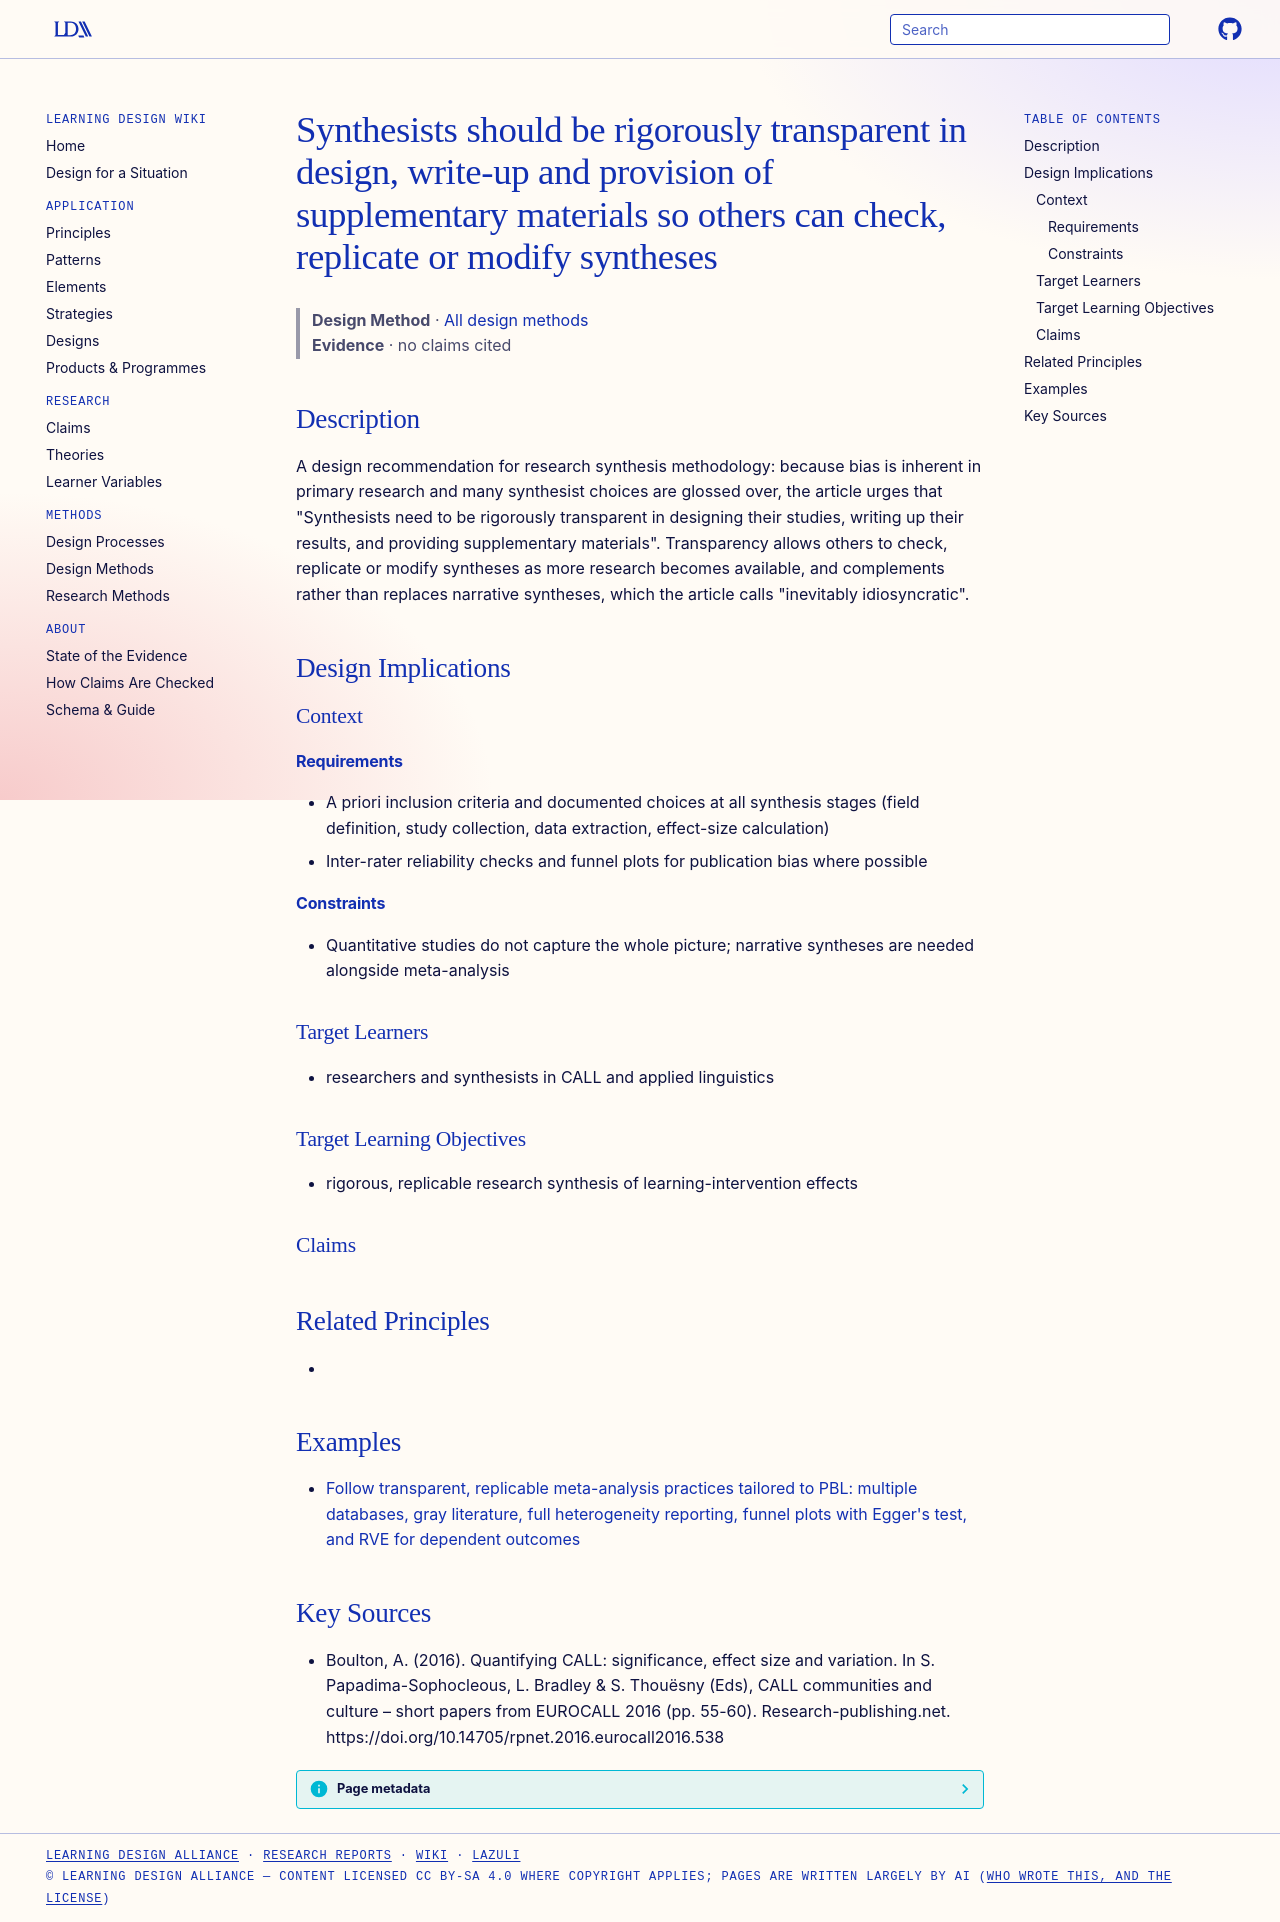

repository: Learning-Design-Alliance/learning-wiki · page: methods/transparent-rigorous-research-synthesis-practice/index.html · generator: mkdocs

---
type: method
id: transparent-rigorous-research-synthesis-practice
title: Synthesists should be rigorously transparent in design, write-up and provision of supplementary materials so others can check, replicate or modify syntheses
description: "A design recommendation for research synthesis methodology: because bias is inherent in primary research and many synthesist choices are glossed over, the article urges that \"Synthesists need to be rigorously transpar..."
status: review
generated:
  by: "process:wiki-ingest"
  at: 2026-09-27
sources:
  - id: boulton-2016
    resource: "https://doi.org/10.14705/rpnet.2016.eurocall2016.538"
    title: "Boulton, A. (2016). Quantifying CALL: significance, effect size and variation. In S. Papadima-Sophocleous, L. Bradley & S. Thouësny (Eds), CALL communities and culture – short papers from EUROCALL 2016 (pp. 55-60). Research-publishing.net. https://doi.org/10.14705/rpnet.2016.eurocall2016.538"
    author: Boulton, A
---

# Synthesists should be rigorously transparent in design, write-up and provision of supplementary materials so others can check, replicate or modify syntheses

> **Design Method** · [All design methods](index.md)
> **Evidence** · no claims cited

## Description
A design recommendation for research synthesis methodology: because bias is inherent in primary research and many synthesist choices are glossed over, the article urges that "Synthesists need to be rigorously transparent in designing their studies, writing up their results, and providing supplementary materials". Transparency allows others to check, replicate or modify syntheses as more research becomes available, and complements rather than replaces narrative syntheses, which the article calls "inevitably idiosyncratic".

## Design Implications

### Context
#### Requirements
- A priori inclusion criteria and documented choices at all synthesis stages (field definition, study collection, data extraction, effect-size calculation)
- Inter-rater reliability checks and funnel plots for publication bias where possible
#### Constraints
- Quantitative studies do not capture the whole picture; narrative syntheses are needed alongside meta-analysis

### Target Learners
- researchers and synthesists in CALL and applied linguistics

### Target Learning Objectives
- rigorous, replicable research synthesis of learning-intervention effects

### Claims

## Related Principles
- 

## Examples

- [Follow transparent, replicable meta-analysis practices tailored to PBL: multiple databases, gray literature, full heterogeneity reporting, funnel plots with Egger's test, and RVE for dependent outcomes](../strategies/pbl-meta-analysis-best-practices.md)

## Key Sources
- Boulton, A. (2016). Quantifying CALL: significance, effect size and variation. In S. Papadima-Sophocleous, L. Bradley & S. Thouësny (Eds), CALL communities and culture – short papers from EUROCALL 2016 (pp. 55-60). Research-publishing.net. https://doi.org/10.14705/rpnet.2016.eurocall2016.538
